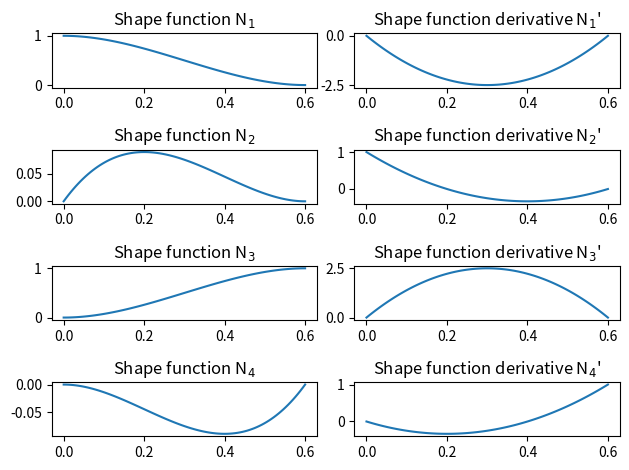

Source code (Python): (Note: this script raises an exception after producing the figure.)
import numpy as np
import matplotlib.pyplot as plt

L = 3           # [m]
u0 = 0          # [m]
u0_dt2 = 0      # [m/s^2]
du0 = 0         # [m]
du0_dt2 = 0     # [m/s^2]
def q(x, t):
    return 1e-3*(L - x) + 1e3*np.sin(2*np.pi*t)
rho = 8e3       # [kg/m^3]
A = 1e-2        # [m^2]
E = 2.1e9       # [Pa]
I = 2e-5        # [m^4]

ne = 5
nn = ne + 1
ndofs = 2*nn
xn = np.linspace(0, L, nn)

elem_dofs = []
dof_node = []
for ie in np.arange(0, ne):
    elem_dofs.append(np.arange(2*ie, 2*ie + 4))
for idof in np.arange(0, ndofs):
    dof_node.append(int(np.floor(idof/2)))

N_k = []
dN_k = []
ddN_k = []
h = L/ne
matrix = np.array([[1, 0, 0, 0], [0, 1, 0, 0], [1, h,  h**2, h**3], [0, 1, 2*h, 3*h**2]])

def base(x):
    if isinstance(x, float):
        return np.array([[1], [x], [x**2], [x**3]])
    else:
        return np.array([[np.ones(len(x))], [x], [x**2], [x**3]])
def dbase(x):
    if isinstance(x, float):
        return np.array([[0], [1], [2*x], [3*x**2]])
    else:
        return np.array([[np.zeros(len(x))], [np.ones(len(x))], [2*x], [3*x**2]])
def ddbase(x):
    if isinstance(x, float):
        return np.array([[0], [0], [2], [6*x]])
    else:
        return np.array([[np.zeros(len(x))], [np.zeros(len(x))], [2*np.ones(len(x))], [6*x]])
def make_N(coeff): 
    return lambda x: np.dot(np.transpose(base(x)), coeff)
def make_dN(coeff):
    return lambda x: np.dot(np.transpose(dbase(x)), coeff)
def make_ddN(coeff):
    return lambda x: np.dot(np.transpose(ddbase(x)), coeff)

dof_vec = np.arange(0,4)
for idof in dof_vec:
    rhs = np.zeros(len(dof_vec))
    rhs[idof] = 1
    coeff = np.linalg.solve(matrix, rhs)
    N_k.append(make_N(coeff))
    dN_k.append(make_dN(coeff))
    ddN_k.append(make_ddN(coeff))


xplot = np.arange(0, h + h/100, h/100)

fig, axs = plt.subplots(4, 2)
axs[0, 0].plot(xplot, N_k[0](xplot))
axs[0, 0].set_title("Shape function N$_1$")
axs[0, 1].plot(xplot, dN_k[0](xplot))
axs[0, 1].set_title("Shape function derivative N$_1$'")
axs[1, 0].plot(xplot, N_k[1](xplot))
axs[1, 0].set_title("Shape function N$_2$")
axs[1, 1].plot(xplot, dN_k[1](xplot))
axs[1, 1].set_title("Shape function derivative N$_2$'")
axs[2, 0].plot(xplot, N_k[2](xplot))
axs[2, 0].set_title("Shape function N$_3$")
axs[2, 1].plot(xplot, dN_k[2](xplot))
axs[2, 1].set_title("Shape function derivative N$_3$'")
axs[3, 0].plot(xplot, N_k[3](xplot))
axs[3, 0].set_title("Shape function N$_4$")
axs[3, 1].plot(xplot, dN_k[3](xplot))
axs[3, 1].set_title("Shape function derivative N$_4$'")

# automatically fix subplot spacing
plt.tight_layout()

import scipy.integrate as scp
M_k = np.zeros((4, 4))
K_k = np.zeros((4, 4))
for idof in np.arange(0, 4):
    for jdof in np.arange(0, 4):
        def eqn_M(x):
            return rho*A*N_k[idof](x)*N_k[jdof](x)
        def eqn_K(x): 
            return E*I*ddN_k[idof](x)*ddN_k[jdof](x)
        M_k[idof, jdof] = scp.quad(eqn_M, 0, h)[0]
        K_k[idof, jdof] = scp.quad(eqn_K, 0, h)[0]

# Implement directly here ...


K = np.zeros((ndofs*ndofs))       # 1-D array for global stiffness matrix
M = np.zeros((ndofs*ndofs))       # 1-D array for global mass matrix
Q = np.zeros(ndofs)               # 1-D array for Q vector

for ie in np.arange(0, ne):
    # Get the nodes of the elements
    dofs = elem_dofs[ie]
    NodeLeft = dof_node[dofs[0]]
    NodeRight = dof_node[dofs[-1]]
    
    # Get the degrees of freedom that correspond to each node
    Dofs_Left = 2*(NodeLeft) + np.arange(0, 2)
    Dofs_Right = 2*(NodeRight) + np.arange(0, 2)

    # Assemble the matrices at the correct place
    nodes = np.append(Dofs_Left, Dofs_Right)
    for i in np.arange(0, 4):
        Q[nodes[i]] = Q[nodes[i]] + Q2_k[ie][i]
        for j in np.arange(0, 4):
            ij = nodes[j] + nodes[i]*ndofs
            M[ij] = M[ij] + M_k[i, j]
            K[ij] = K[ij] + K_k[i, j]
            
# Reshape the global matrix from a 1-D array to a 2-D array
M = M.reshape((ndofs, ndofs))
K = K.reshape((ndofs, ndofs))

# Transform the Q vector into functions dependent on time
Q_vector = []
for i in np.arange(0, ndofs):
    Q_vector.append(lambda t: Q[i] + 10e3*np.sin(2*np.pi*t))
    # Q_vector.append(lambda t: Q[i] + 0.02*t)
    # This does not seem to be correct??

plt.figure()
plt.spy(M);

plt.figure()
plt.spy(K);

fixed_dofs = np.arange(0, 2)                    # fixed DOFs
free_dofs = np.arange(0, ndofs)                 # free DOFs
free_dofs = np.delete(free_dofs, fixed_dofs)    # remove the fixed DOFs from the free DOFs array

# free & fixed array indices
fx = free_dofs[:, np.newaxis]
fy = free_dofs[np.newaxis, :]
bx = fixed_dofs[:, np.newaxis]
by = fixed_dofs[np.newaxis, :]

# Mass
Mii = M[fx, fy]
Mib = M[fx, by]
Mbi = M[bx, fy]
Mbb = M[bx, by]

# Stiffness
Kii = K[fx, fy]
Kib = K[fx, by]
Kbi = K[bx, fy]
Kbb = K[bx, by]

ub = np.array([u0, du0])
ub_dt2 = np.array([u0_dt2, du0_dt2])
RHS = -np.dot(Mib, ub_dt2) - np.dot(Kib, ub)

# Construct a matrix to reshape Q 
R = np.identity(ndofs)
R = R[fx, 0:ndofs]

# Set Dimensions and initial conditions of state vector
nfdofs = len(free_dofs)
udofs = np.arange(0, nfdofs)
vdofs = np.arange(nfdofs, 2*nfdofs)
q0 = np.zeros((2*nfdofs))

# Time span (output purposes)
tf = 5
tspan = np.arange(0, tf, tf/1e3)

# Solve
def odefun(t, q):
    return np.append(q[vdofs], np.linalg.solve(Mii, np.transpose(np.dot(R, Q).reshape(1,-1) + RHS - np.dot(Kii, q0[udofs])))).tolist()

sol = scp.solve_ivp(fun=odefun, t_span=[tspan[0], tspan[-1]], y0=q0, t_eval=tspan)  

# Plot results
plt.figure()
plt.plot(sol.t,sol.y[nfdofs-1])
plt.xlabel('Time [s]')
plt.ylabel("Deflection [m]")
plt.title("Beam end deflection");